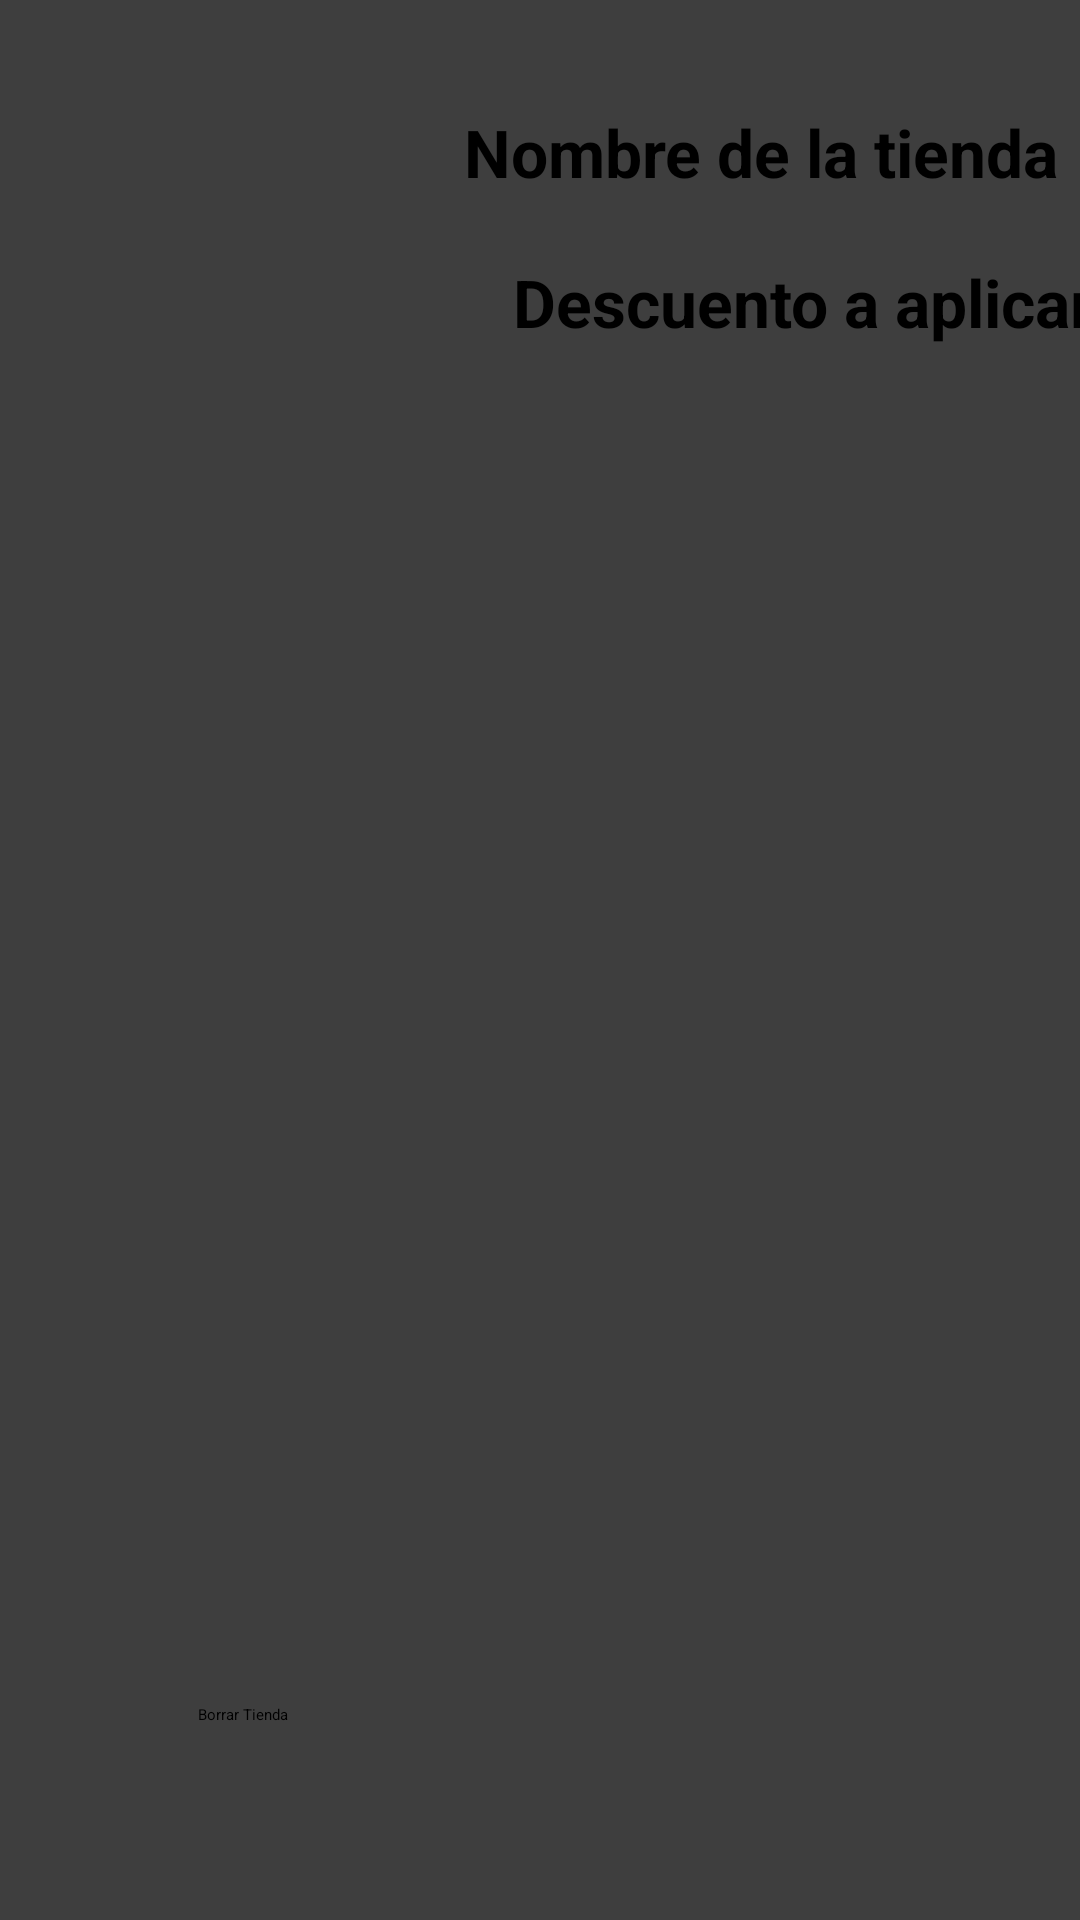

This screen was rendered from an Android layout file. Write that file and the resources it references.
<!-- AndroidManifest.xml: application theme Theme.ProyectoAndroid -->
<!-- res/layout/fragment_details_store.xml -->
<?xml version="1.0" encoding="utf-8"?>
<androidx.constraintlayout.widget.ConstraintLayout
    xmlns:android="http://schemas.android.com/apk/res/android"
    xmlns:app="http://schemas.android.com/apk/res-auto"
    xmlns:tools="http://schemas.android.com/tools"
    android:layout_width="match_parent"
    android:layout_height="match_parent"
    android:background="@color/background">

    <ImageView
        android:id="@+id/image_view_store_photo"
        android:layout_width="100dp"
        android:layout_height="100dp"
        android:layout_marginStart="24dp"
        android:layout_marginTop="24dp"
        android:scaleType="centerCrop"
        android:src="@drawable/default_store_photo"
        app:layout_constraintStart_toStartOf="parent"
        app:layout_constraintTop_toTopOf="parent" />

    <TextView
        android:id="@+id/text_view_store_name"
        android:layout_width="200dp"
        android:layout_height="30dp"
        android:layout_marginStart="28dp"
        android:layout_marginTop="36dp"
        android:text="Nombre de la tienda"
        android:textSize="22sp"
        android:textStyle="bold"
        app:layout_constraintEnd_toEndOf="parent"
        app:layout_constraintHorizontal_bias="0.322"
        app:layout_constraintStart_toEndOf="@+id/image_view_store_photo"
        app:layout_constraintTop_toTopOf="parent" />

    <TextView
        android:id="@+id/text_view_store_discount"
        android:layout_width="200dp"
        android:layout_height="30dp"
        android:layout_marginStart="47dp"
        android:layout_marginTop="20dp"
        android:layout_marginEnd="40dp"
        android:text="Descuento a aplicar"
        android:textSize="22sp"
        android:textStyle="bold"
        app:layout_constraintEnd_toEndOf="parent"
        app:layout_constraintHorizontal_bias="0.0"
        app:layout_constraintStart_toEndOf="@+id/image_view_store_photo"
        app:layout_constraintTop_toBottomOf="@+id/text_view_store_name" />

    <ImageButton
        android:id="@+id/button_book1"
        android:layout_width="233dp"
        android:layout_height="121dp"
        android:layout_marginTop="64dp"
        android:background="@drawable/book"
        android:contentDescription="Texto del botón"
        app:layout_constraintEnd_toEndOf="parent"
        app:layout_constraintStart_toStartOf="parent"
        app:layout_constraintTop_toBottomOf="@+id/text_view_store_discount" />

    <ImageButton
        android:id="@+id/button_book2"
        android:layout_width="233dp"
        android:layout_height="121dp"
        android:layout_marginTop="59dp"
        android:background="@drawable/book"
        android:contentDescription="Texto del botón"
        app:layout_constraintEnd_toEndOf="parent"
        app:layout_constraintStart_toStartOf="parent"
        app:layout_constraintTop_toBottomOf="@+id/button_book1" />

    <Button
        android:id="@+id/button_delete_store"
        android:layout_width="178dp"
        android:layout_height="56dp"
        android:layout_marginEnd="116dp"
        android:layout_marginBottom="16dp"
        android:text="Borrar Tienda"
        app:layout_constraintBottom_toBottomOf="parent"
        app:layout_constraintEnd_toEndOf="parent" />

</androidx.constraintlayout.widget.ConstraintLayout>
<!-- resources referenced by this layout -->
<resources>
  <color name="background">#3E3E3E</color>
</resources>
